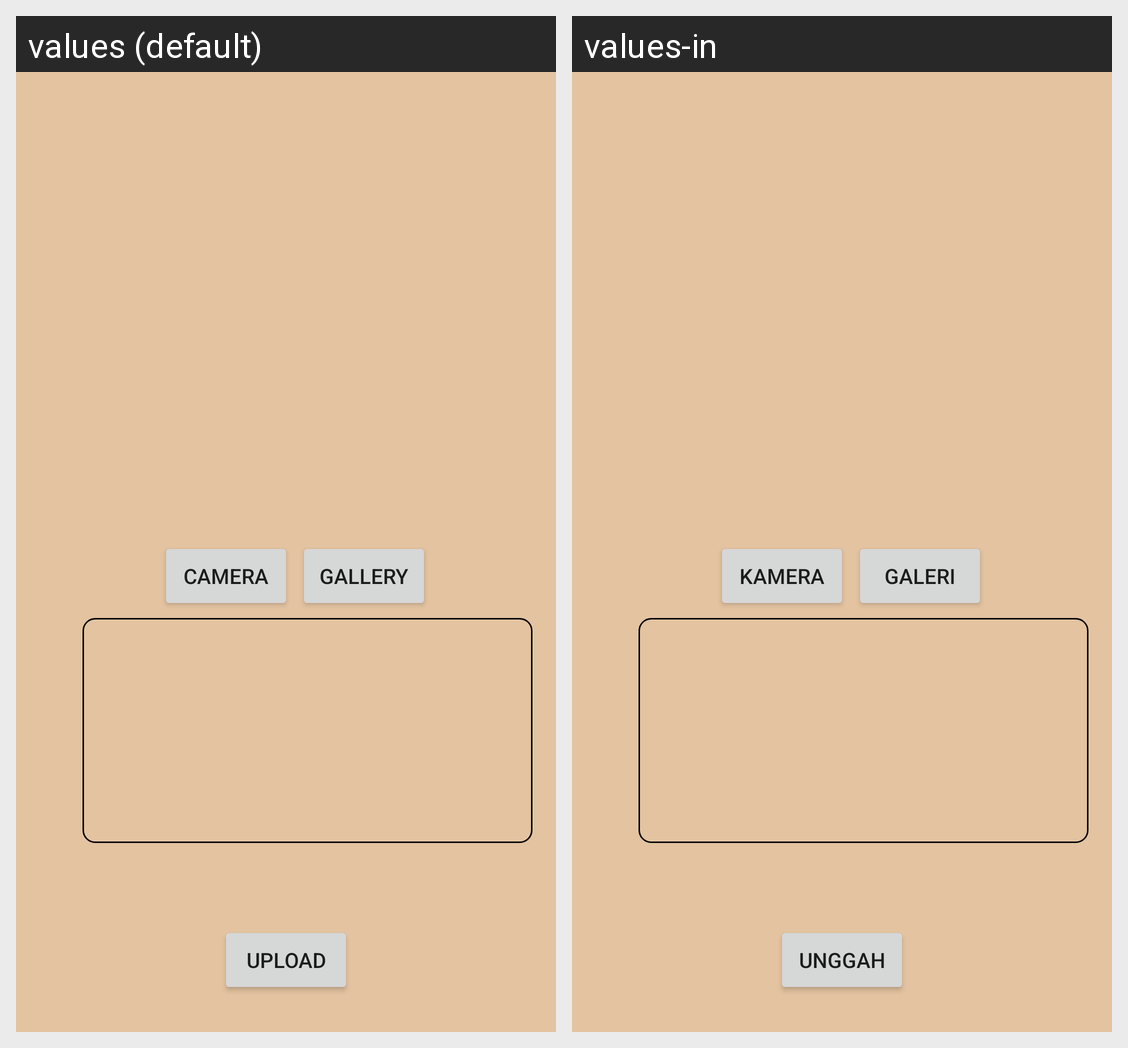

Here is an Android app screen in its default locale and in the app's own translations. Write out the translated-string differences for the strings that appear on this screen.
Android screen res/layout/activity_add_story.xml rendered under 2 locales, left to right: values (default), values-in. Device: Nexus 5 (rendered at 1080×1920; each locale shown at half size, 540×960, under a caption strip naming it); theme Theme.StoryApp.
Strings drawn on this screen, with the default value and each locale's value (text and hints the layout hard-codes, and strings that could not be matched under every locale, appear in the picture but are not listed):

camera
  values: Camera
  values-in: Kamera

gallery
  values: Gallery
  values-in: Galeri

upload
  values: Upload
  values-in: Unggah
